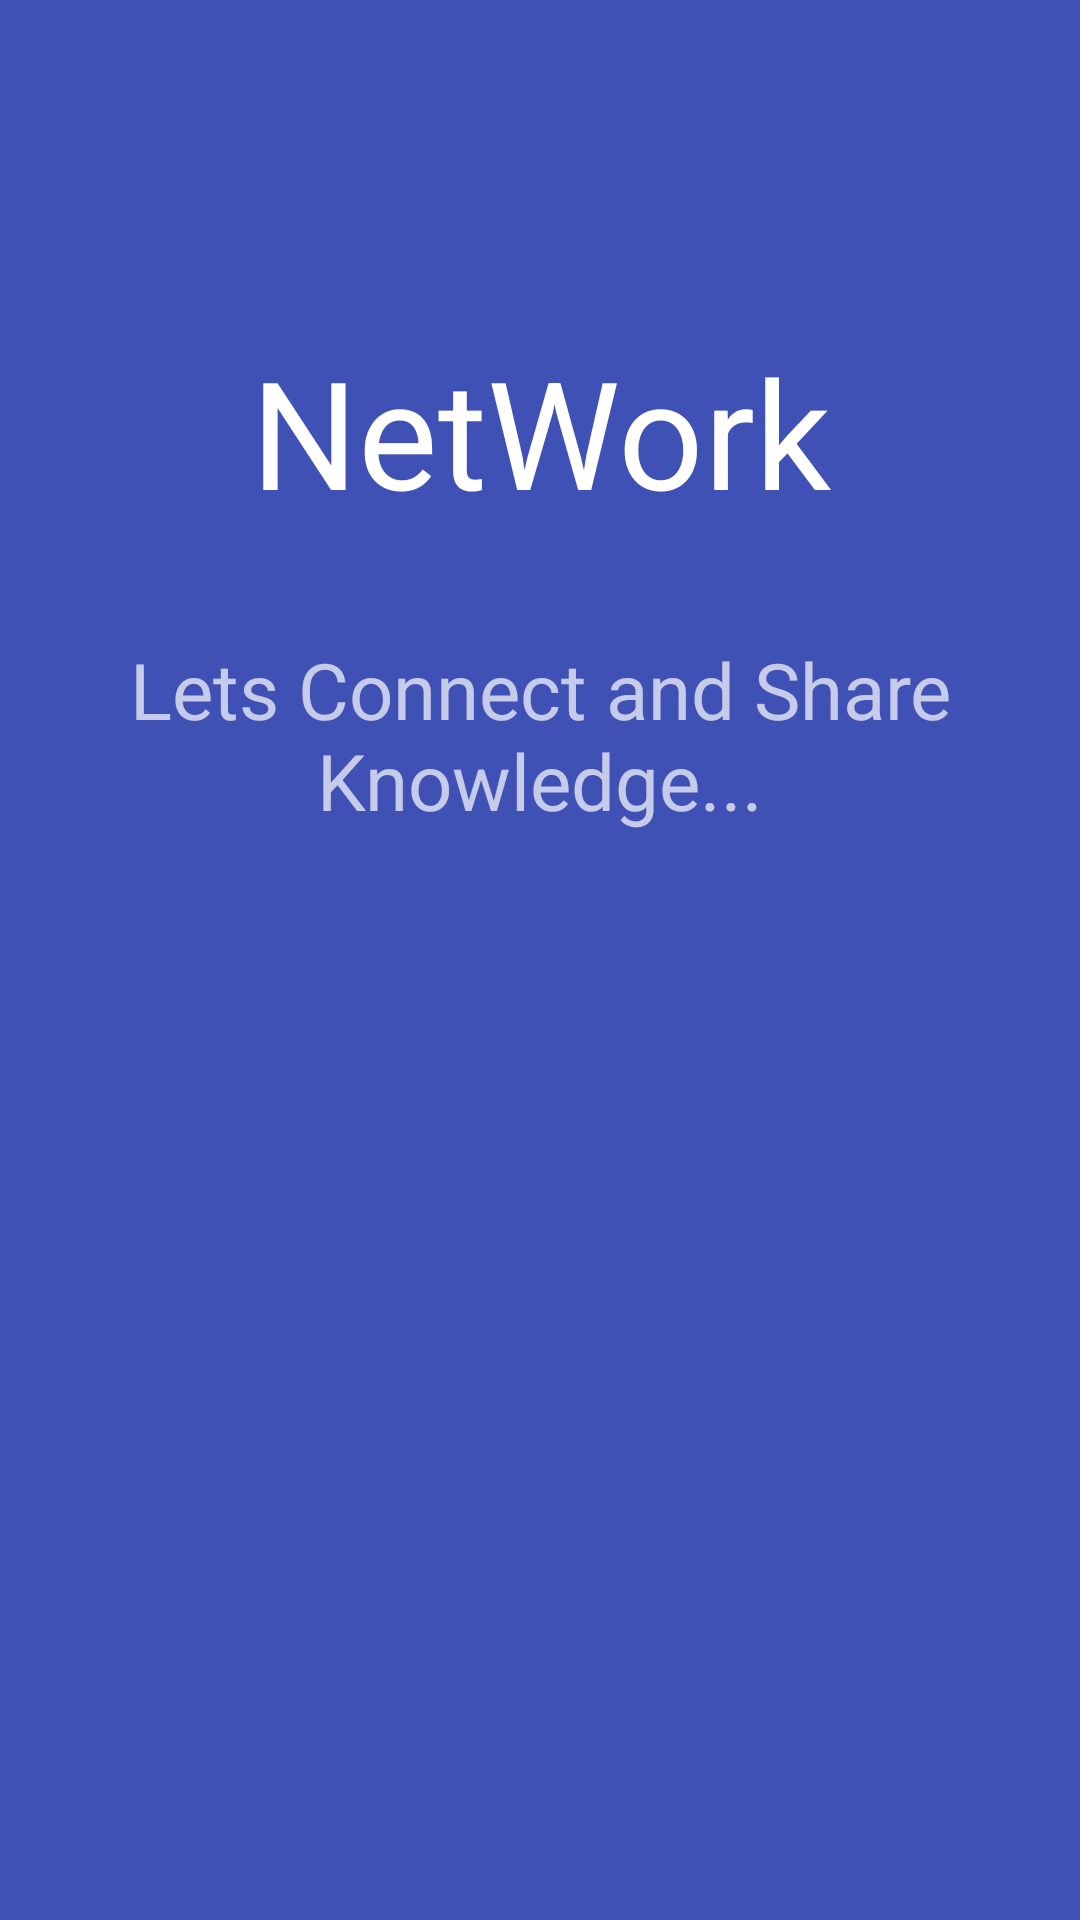

Write the Android layout XML for this screen, with the resource values it uses.
<!-- AndroidManifest.xml: activity theme SplashTheme -->
<!-- res/layout/activity_splash.xml -->
<?xml version="1.0" encoding="utf-8"?>
<android.support.constraint.ConstraintLayout xmlns:android="http://schemas.android.com/apk/res/android"
    xmlns:app="http://schemas.android.com/apk/res-auto"
    xmlns:tools="http://schemas.android.com/tools"
    android:layout_width="match_parent"
    android:layout_height="match_parent"
    android:background="@color/Indigo"
    tools:context=".SplashActivity">

    <TextView
        android:id="@+id/textView3"
        android:layout_width="0dp"
        android:layout_height="wrap_content"
        android:layout_marginTop="172dp"
        android:layout_marginBottom="463dp"
        android:text="NetWork"
        android:textAlignment="center"
        android:textColor="@color/tabLayoutColor"
        android:textSize="50sp"
        app:layout_constraintBottom_toBottomOf="parent"
        app:layout_constraintEnd_toEndOf="parent"
        app:layout_constraintHorizontal_bias="0.683"
        app:layout_constraintStart_toStartOf="parent"
        app:layout_constraintTop_toTopOf="parent"
        app:layout_constraintVertical_bias="1.0" />

    <TextView
        android:id="@+id/textView10"
        android:layout_width="0dp"
        android:layout_height="wrap_content"
        android:layout_marginTop="20dp"
        android:layout_marginBottom="347dp"
        android:lines="2"
        android:text="Lets Connect and Share Knowledge..."
        android:textAlignment="center"
        android:textSize="26sp"
        app:layout_constraintBottom_toBottomOf="parent"
        app:layout_constraintEnd_toEndOf="parent"
        app:layout_constraintStart_toStartOf="parent"
        app:layout_constraintTop_toBottomOf="@+id/textView3" />
</android.support.constraint.ConstraintLayout>
<!-- resources referenced by this layout -->
<resources>
  <color name="Indigo">#3f51b5</color>
  <color name="tabLayoutColor">#ffffff</color>
  <style name="SplashTheme" parent="Theme.AppCompat.NoActionBar">
  
          <item name="colorPrimary">@color/Indigo</item>
          <item name="colorPrimaryDark">@color/Indigo</item>
          <item name="android:statusBarColor">@color/Indigo</item>
  
          <item name="android:navigationBarColor">@color/Indigo</item>
  
  
      </style>
</resources>
